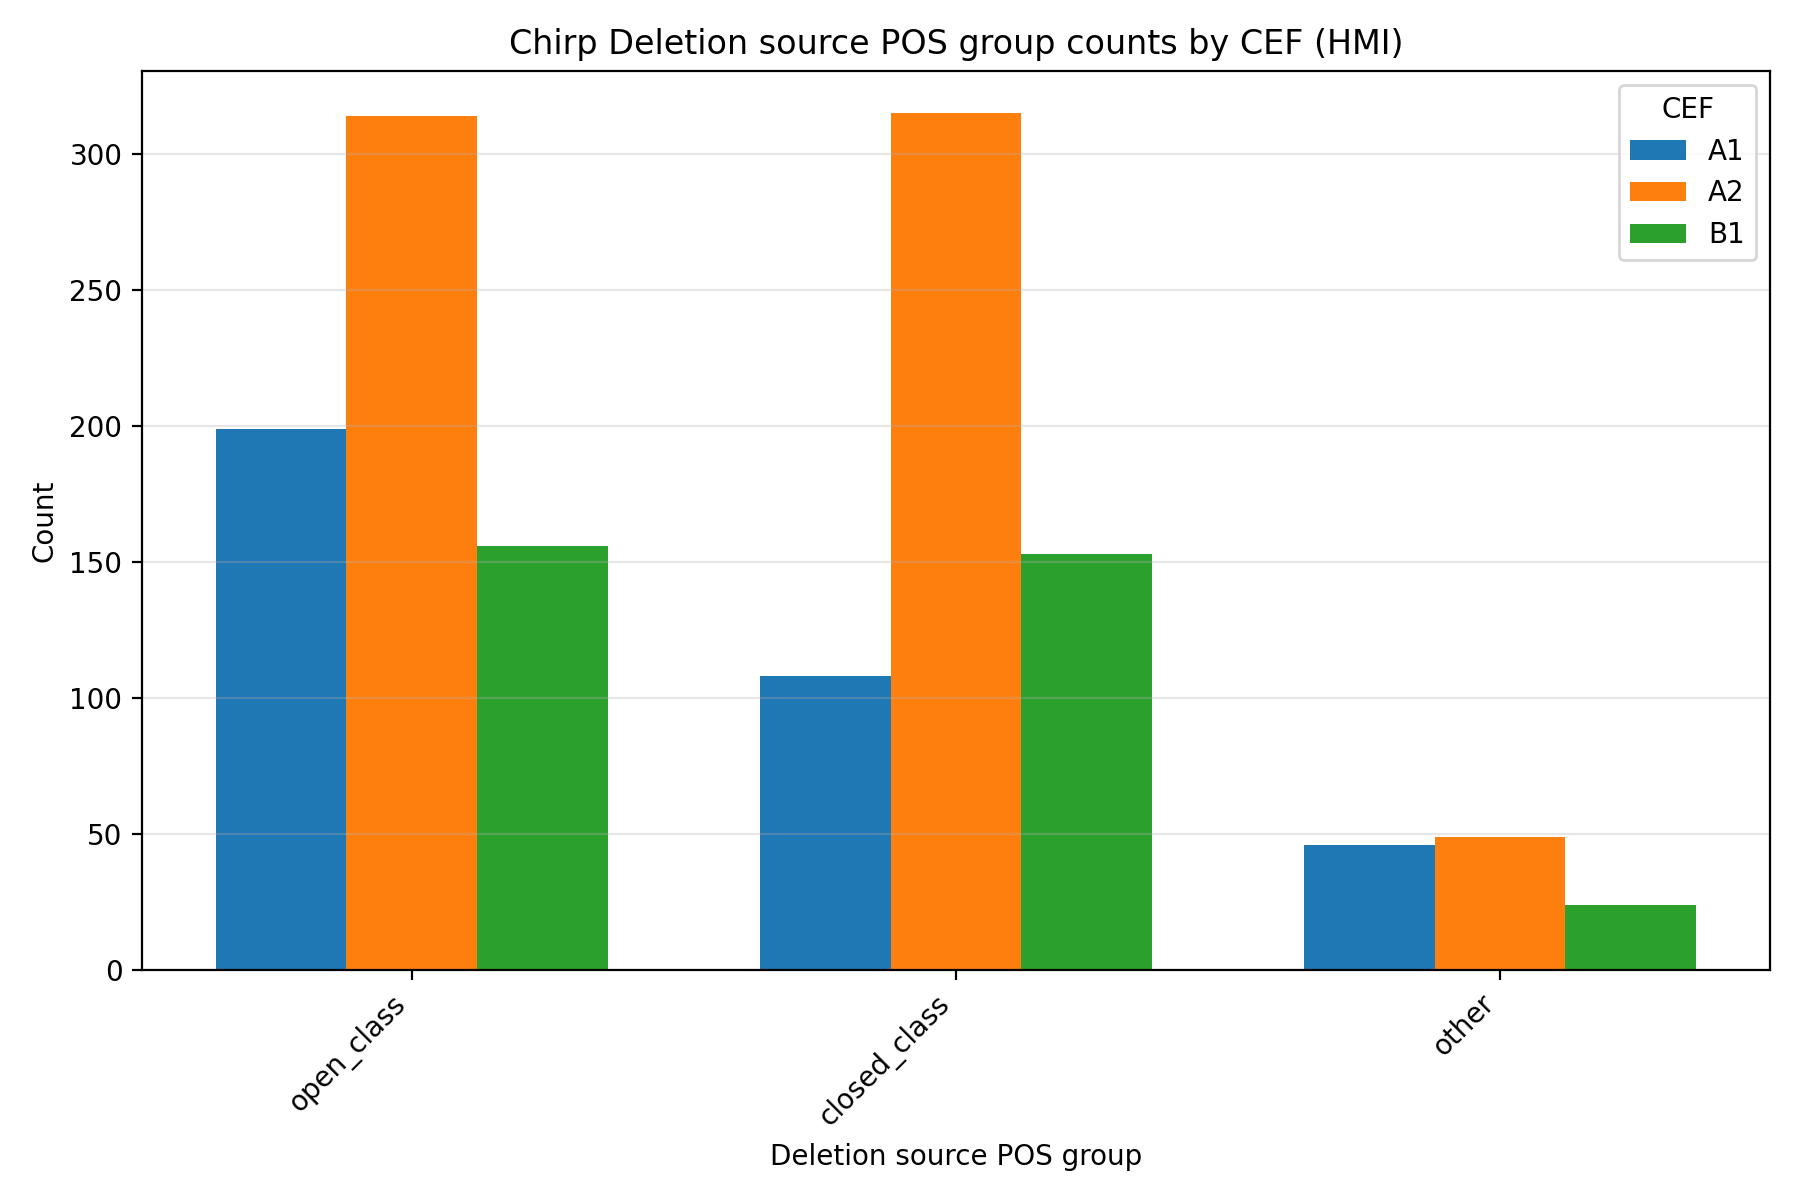

Source data for this figure (header and first rows):
speech, model, cef, source_pos_category, count, percentage
hmi, chirp, A1, open_class, 199, 56.37
hmi, chirp, A1, closed_class, 108, 30.59
hmi, chirp, A1, other, 46, 13.03
hmi, chirp, A2, open_class, 314, 46.31
hmi, chirp, A2, closed_class, 315, 46.46
hmi, chirp, A2, other, 49, 7.227
hmi, chirp, B1, open_class, 156, 46.85
hmi, chirp, B1, closed_class, 153, 45.95
hmi, chirp, B1, other, 24, 7.207
